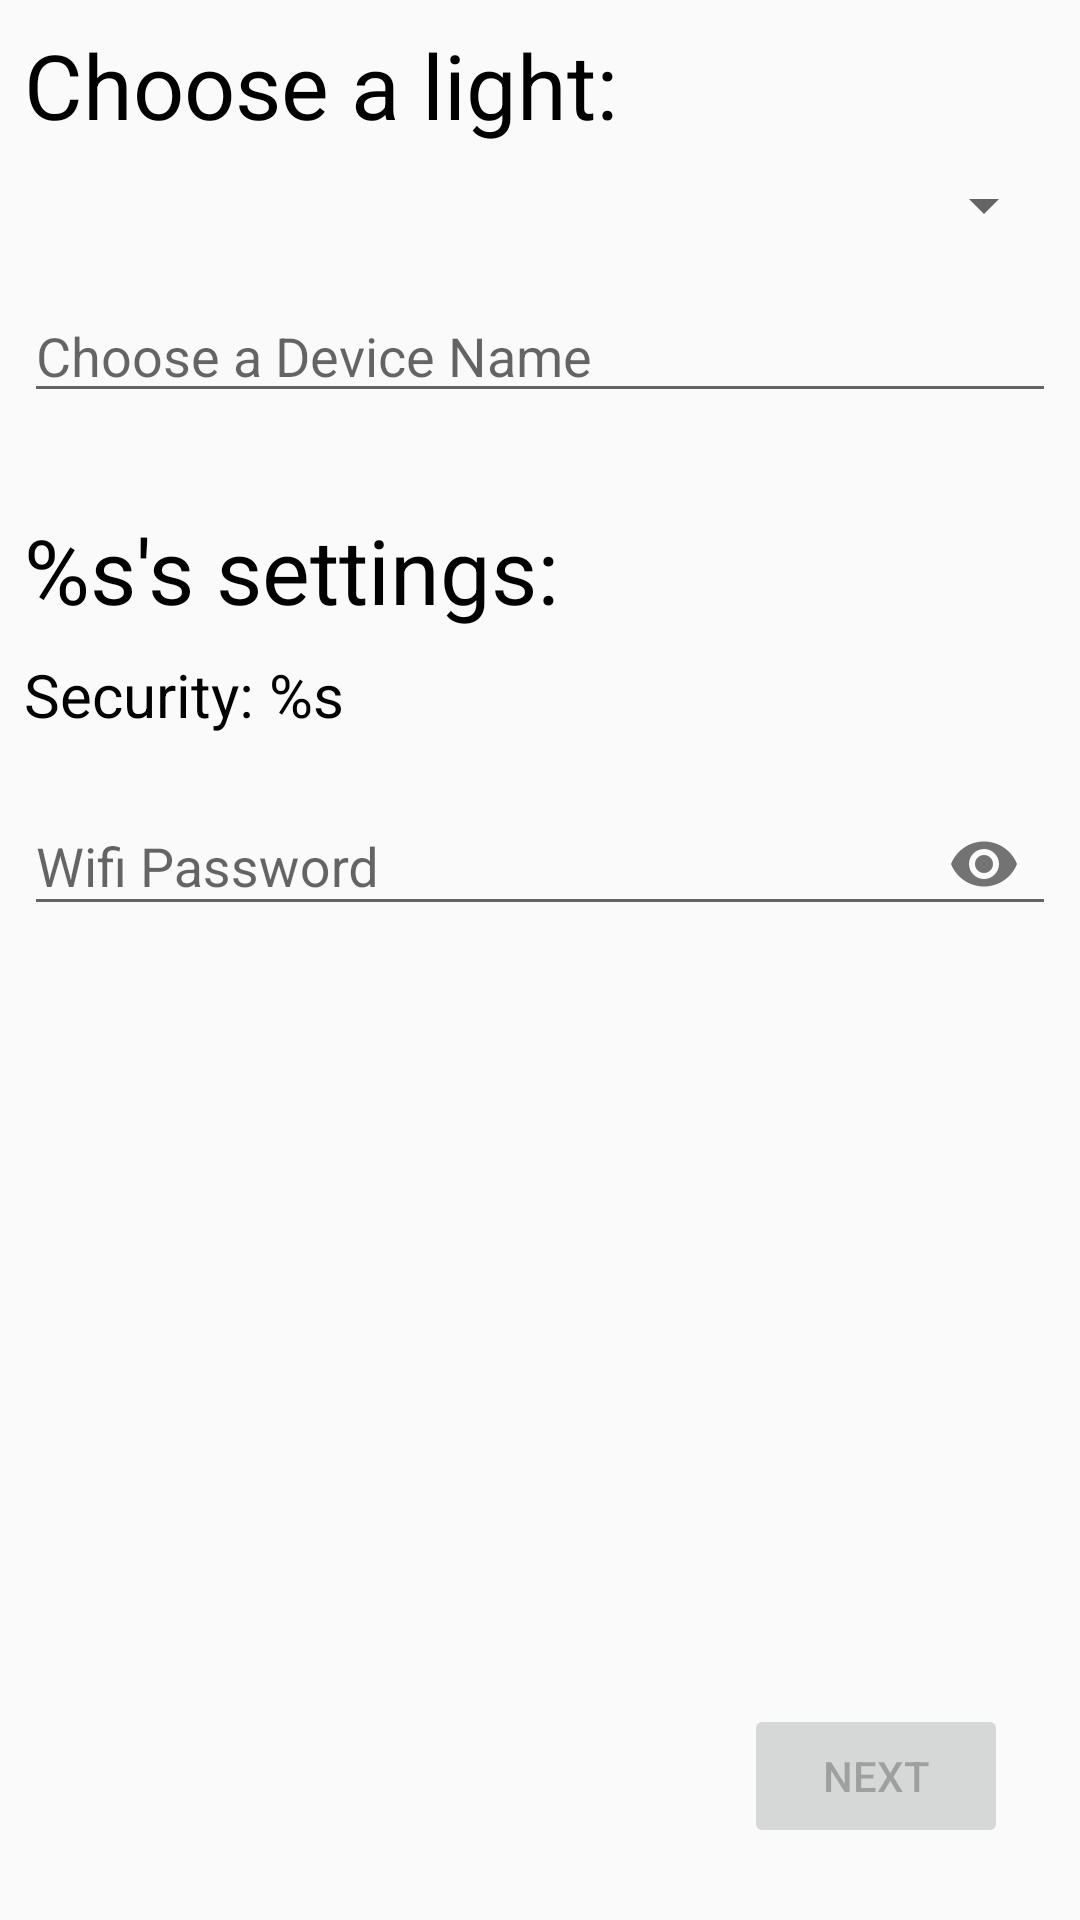

This screen was rendered from an Android layout file. Write that file and the resources it references.
<!-- AndroidManifest.xml: application theme AppTheme -->
<!-- res/layout/activity_add_devices.xml -->
<?xml version="1.0" encoding="utf-8"?>
<androidx.constraintlayout.widget.ConstraintLayout
        xmlns:android="http://schemas.android.com/apk/res/android"
        xmlns:tools="http://schemas.android.com/tools"
        xmlns:app="http://schemas.android.com/apk/res-auto"
        android:layout_width="match_parent"
        android:layout_height="match_parent"
        tools:context=".ui.devices.AddDevicesActivity"
        >

    <TextView
            android:layout_width="wrap_content"
            android:layout_height="wrap_content"
            android:textSize="30sp"
            android:text="@string/choose_a_light"
            android:textColor="#000000"
            app:layout_constraintTop_toTopOf="parent"
            android:layout_marginTop="8dp"
            app:layout_constraintStart_toStartOf="parent"
            android:layout_marginStart="8dp"
            android:id="@+id/textView"/>

    <Spinner
            android:layout_width="match_parent"
            android:layout_height="wrap_content"
            android:id="@+id/spinner_wifi"
            android:spinnerMode="dropdown"
            android:prompt="@string/choose_wifi"
            app:layout_constraintTop_toBottomOf="@+id/textView"
            android:layout_marginTop="8dp"
            app:layout_constraintStart_toStartOf="parent"
            android:layout_marginStart="8dp"
            app:layout_constraintEnd_toEndOf="parent"
            android:layout_marginEnd="8dp"/>

    <TextView
            android:id="@+id/networkTextView"
            android:layout_width="wrap_content"
            android:layout_height="wrap_content"
            android:textSize="30sp"
            android:textColor="#000000"
            android:text="@string/network_settings"
            app:layout_constraintStart_toStartOf="parent"
            android:layout_marginStart="8dp"
            android:layout_marginTop="32dp"
            app:layout_constraintTop_toBottomOf="@+id/addNameDevice"/>

    <TextView
            android:id="@+id/networkSecTextView"
            android:layout_width="wrap_content"
            android:layout_height="wrap_content"
            android:textSize="20sp"
            android:textColor="#000000"
            android:text="@string/security_s"
            app:layout_constraintStart_toStartOf="parent"
            android:layout_marginStart="8dp"
            app:layout_constraintTop_toBottomOf="@+id/networkTextView"
            android:layout_marginTop="8dp"/>

    <Button
            android:text="@string/next"
            android:layout_width="wrap_content"
            android:layout_height="wrap_content"
            android:id="@+id/button_next"
            app:layout_constraintBottom_toBottomOf="parent"
            android:layout_marginBottom="24dp"
            app:layout_constraintEnd_toEndOf="parent"
            android:layout_marginEnd="24dp"
            android:enabled="false"
            />

    <com.google.android.material.textfield.TextInputLayout
            android:layout_width="match_parent"
            android:layout_height="wrap_content"
            app:layout_constraintStart_toStartOf="parent"
            android:layout_marginStart="8dp"
            app:layout_constraintTop_toBottomOf="@+id/networkSecTextView"
            android:layout_marginTop="8dp"
            app:passwordToggleEnabled="true"
            app:layout_constraintEnd_toEndOf="parent"
            android:layout_marginEnd="8dp"
            android:id="@+id/textInputLayout">

        <com.google.android.material.textfield.TextInputEditText
                android:layout_width="match_parent"
                android:layout_height="wrap_content"
                android:inputType="textPassword"
                android:id="@+id/passwordWifi"
                android:hint="@string/wifi_password"
                />
    </com.google.android.material.textfield.TextInputLayout>

    <ProgressBar
            style="?android:attr/progressBarStyle"
            android:layout_width="wrap_content"
            android:layout_height="wrap_content"
            android:id="@+id/connectingProgress"
            app:layout_constraintStart_toStartOf="parent"
            app:layout_constraintHorizontal_bias="0.5"
            app:layout_constraintEnd_toEndOf="parent"
            app:layout_constraintTop_toTopOf="parent"
            app:layout_constraintBottom_toBottomOf="parent"
            android:visibility="gone"/>

    <EditText
            android:hint="@string/choose_a_device_name"
            android:inputType="text"
            android:layout_width="0dp"
            android:layout_height="wrap_content"
            android:id="@+id/addNameDevice"
            app:layout_constraintTop_toBottomOf="@+id/spinner_wifi"
            android:layout_marginTop="16dp"
            app:layout_constraintEnd_toEndOf="parent"
            android:layout_marginEnd="8dp"
            app:layout_constraintStart_toStartOf="parent"
            android:layout_marginStart="8dp"/>
</androidx.constraintlayout.widget.ConstraintLayout>
<!-- resources referenced by this layout -->
<resources>
  <string name="choose_a_device_name">Choose a Device Name</string>
  <string name="choose_a_light">Choose a light: </string>
  <string name="choose_wifi">Choose Light</string>
  <string name="network_settings">%s\'s settings: </string>
  <string name="next">Next</string>
  <string name="security_s">Security: %s</string>
  <string name="wifi_password">Wifi Password</string>
  <style name="AppTheme" parent="Theme.AppCompat.Light.DarkActionBar">
          
          <item name="colorPrimary">@color/colorPrimary</item>
          <item name="colorPrimaryDark">@color/colorPrimaryDark</item>
          <item name="colorAccent">@color/colorAccent</item>
      </style>
  <color name="colorPrimary">#0EA7E6</color>
  <color name="colorPrimaryDark">#0D7EA7</color>
  <color name="colorAccent">#0D47A1</color>
</resources>
